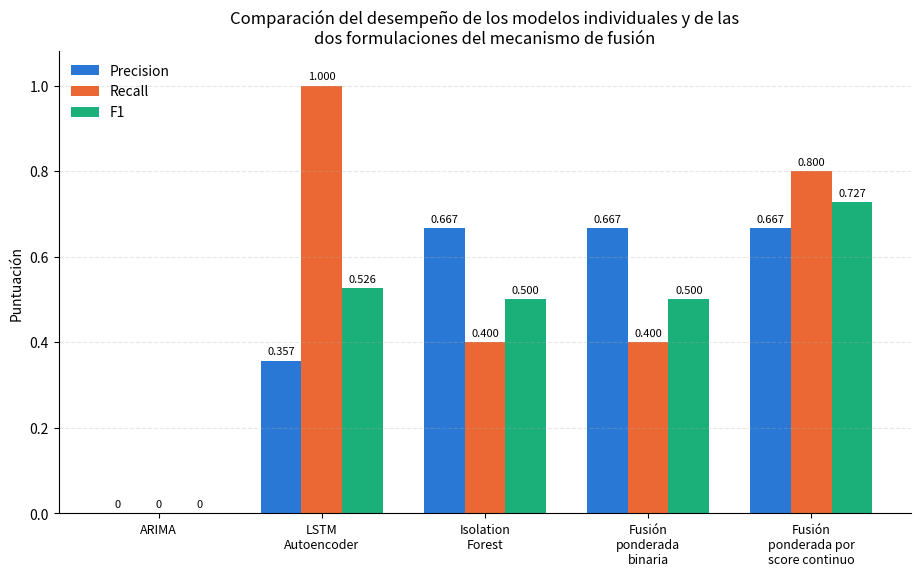

Write Python code to recreate this figure. (Note: this script raises an exception after producing the figure.)
"""
Genera la Figura 27: comparacion del desempeno de los modelos individuales
y de las dos formulaciones del mecanismo de fusion ponderada (binaria vs.
score continuo), a partir de los resultados reales de la Tabla 13
(ONLINE_SIMULATION_REPORT.md).

Uso:
    python scripts/generate_figura_27.py
"""

import os
import matplotlib.pyplot as plt
import numpy as np

MODELOS = [
    "ARIMA",
    "LSTM\nAutoencoder",
    "Isolation\nForest",
    "Fusión\nponderada\nbinaria",
    "Fusión\nponderada por\nscore continuo",
]

# Tabla 13 (ONLINE_SIMULATION_REPORT.md), valores reales validados.
PRECISION = [0.000, 0.357, 0.667, 0.667, 0.667]
RECALL    = [0.000, 1.000, 0.400, 0.400, 0.800]
F1        = [0.000, 0.526, 0.500, 0.500, 0.727]

# Paleta categorica de orden fijo (validada colorblind-safe).
COLOR_PRECISION = "#2a78d6"  # azul
COLOR_RECALL    = "#eb6834"  # naranja
COLOR_F1        = "#1baf7a"  # aqua


def main():
    x = np.arange(len(MODELOS))
    width = 0.25

    fig, ax = plt.subplots(figsize=(11, 6))
    b1 = ax.bar(x - width, PRECISION, width, label="Precision", color=COLOR_PRECISION)
    b2 = ax.bar(x,         RECALL,    width, label="Recall",    color=COLOR_RECALL)
    b3 = ax.bar(x + width, F1,        width, label="F1",        color=COLOR_F1)

    for bars in (b1, b2, b3):
        for bar in bars:
            h = bar.get_height()
            ax.annotate(
                f"{h:.3f}" if h > 0 else "0",
                xy=(bar.get_x() + bar.get_width() / 2, h),
                xytext=(0, 3),
                textcoords="offset points",
                ha="center", va="bottom", fontsize=8,
            )

    ax.set_ylabel("Puntuación")
    ax.set_title(
        "Comparación del desempeño de los modelos individuales y de las\n"
        "dos formulaciones del mecanismo de fusión"
    )
    ax.set_xticks(x)
    ax.set_xticklabels(MODELOS, fontsize=9)
    ax.set_ylim(0, 1.08)
    ax.legend(loc="upper left", frameon=False)
    ax.spines["top"].set_visible(False)
    ax.spines["right"].set_visible(False)
    ax.grid(axis="y", linestyle="--", alpha=0.3)

    out_dir = os.path.join(os.path.dirname(os.path.dirname(os.path.abspath(__file__))), "figures")
    os.makedirs(out_dir, exist_ok=True)
    out_path = os.path.join(out_dir, "figura_27_comparacion_fusion.png")
    plt.tight_layout()
    plt.savefig(out_path, dpi=300, bbox_inches="tight")
    print(f"Figura 27 guardada en: {out_path}")


if __name__ == "__main__":
    main()
